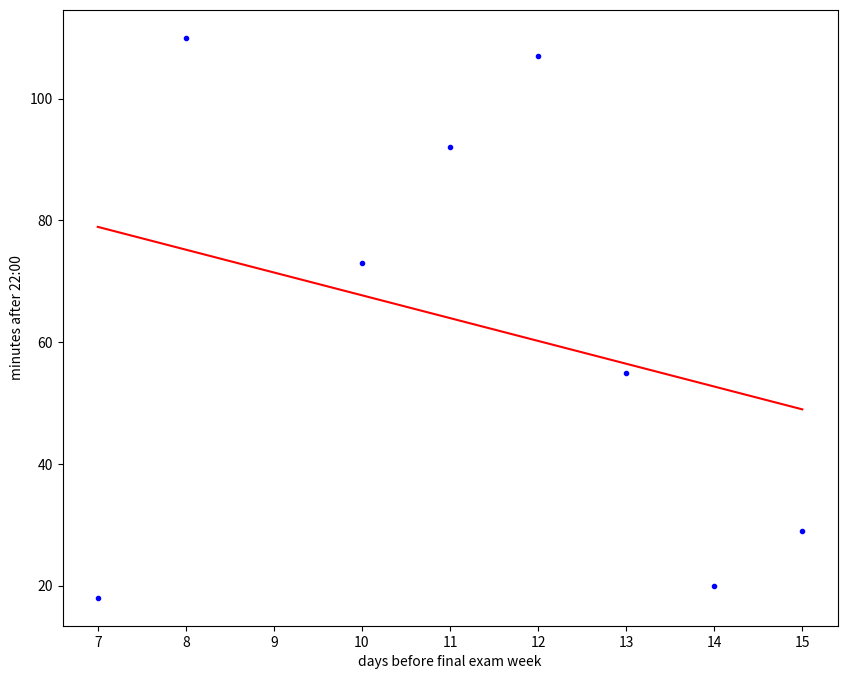

Generate this figure with matplotlib:
import numpy as np
from scipy import optimize
import matplotlib.pyplot as plt

x=np.array([15,14,13,12,11,10,8,7])
b=np.array([29,20,55,107,92,73,110,18])

# assemble matrix A
A = np.vstack([x, np.ones(len(x))]).T


# turn b into a column vector
b = b[:, np.newaxis]


#\hat{x}= (A^TA)^{-1} A^T b
alpha = np.dot((np.dot(np.linalg.inv(np.dot(A.T,A)),A.T)),b)
print(alpha)#[[斜率][y截距]]


plt.figure(figsize = (10,8))
plt.plot(x, b, 'b.')
plt.plot(x, alpha[0]*x + alpha[1], 'r')
plt.xlabel('days before final exam week')
plt.ylabel('minutes after 22:00')
plt.show()